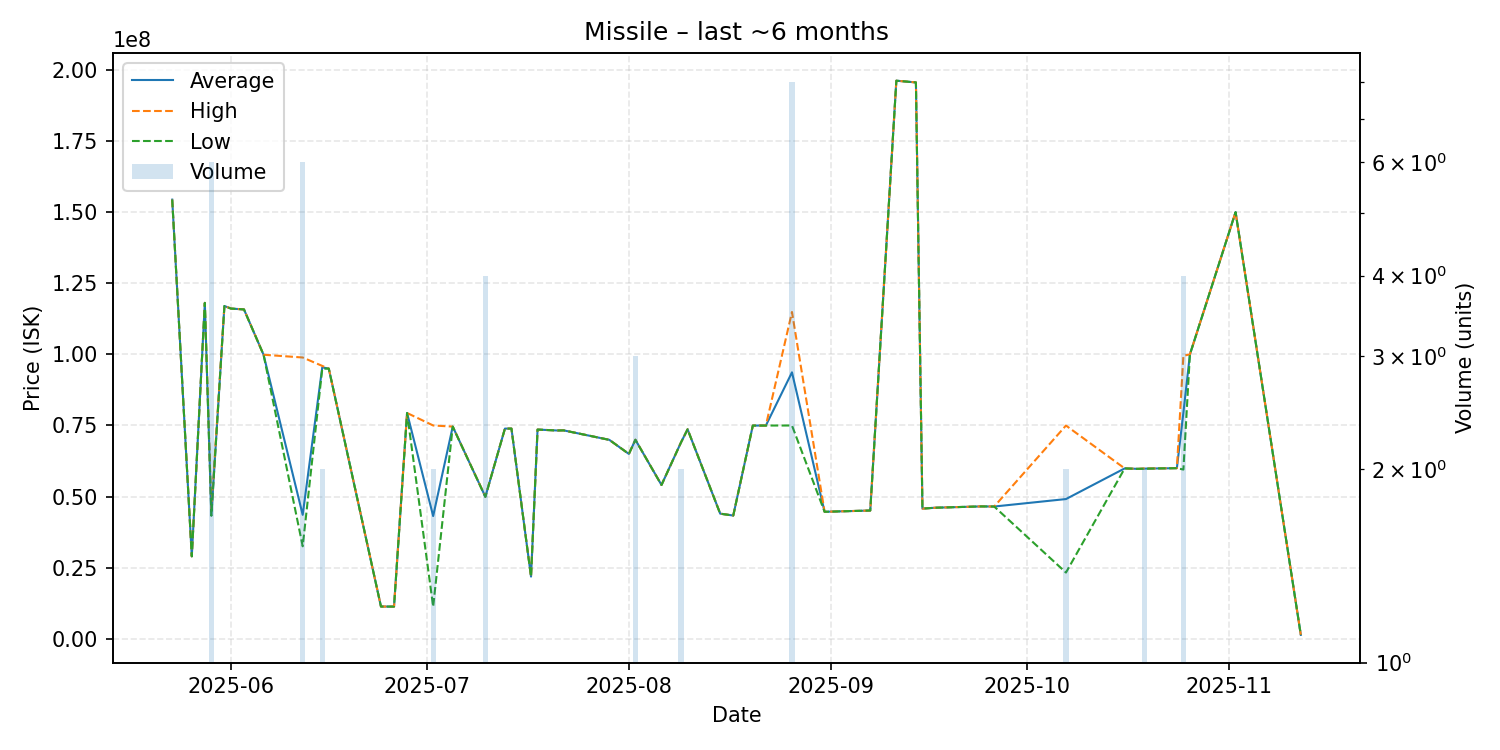

The file beside this chart, header and first rows:
date, average, highest, lowest, order_count, volume
2025-05-23, 154400000, 154400000, 154400000, 1, 1
2025-05-26, 29000000, 29000000, 29000000, 1, 1
2025-05-28, 118100000, 118100000, 118100000, 1, 1
2025-05-29, 43338333, 45055000, 43305000, 5, 6
2025-05-31, 117000000, 117000000, 117000000, 1, 1
2025-06-01, 116100000, 116100000, 116100000, 1, 1
2025-06-03, 115800000, 115800000, 115800000, 1, 1
2025-06-06, 99870000, 99870000, 99870000, 1, 1
2025-06-12, 43583333, 98900000, 32540000, 4, 6
2025-06-15, 95445000, 95940000, 94950000, 2, 2
2025-06-16, 94990000, 94990000, 94990000, 1, 1
2025-06-24, 11350000, 11350000, 11350000, 1, 1
2025-06-26, 11330000, 11330000, 11330000, 1, 1
2025-06-28, 79390000, 79390000, 79390000, 1, 1
2025-07-02, 43160000, 75000000, 11320000, 2, 2
2025-07-05, 74610000, 74610000, 74610000, 1, 1
2025-07-10, 49935000, 50000000, 49910000, 3, 4
2025-07-13, 73900000, 73900000, 73900000, 1, 1
2025-07-14, 73910000, 73910000, 73910000, 1, 1
2025-07-17, 21880000, 21880000, 21880000, 1, 1
2025-07-18, 73560000, 73560000, 73560000, 1, 1
2025-07-21, 73240000, 73240000, 73240000, 1, 1
2025-07-22, 73280000, 73280000, 73280000, 1, 1
2025-07-29, 69950000, 69950000, 69950000, 1, 1
2025-08-01, 65000000, 65000000, 65000000, 1, 1
2025-08-02, 69973333, 70000000, 69960000, 3, 3
2025-08-06, 54080000, 54080000, 54080000, 1, 1
2025-08-09, 69085000, 69090000, 69080000, 2, 2
2025-08-10, 73650000, 73650000, 73650000, 1, 1
2025-08-15, 44000000, 44000000, 44000000, 1, 1
2025-08-17, 43340000, 43340000, 43340000, 1, 1
2025-08-20, 74970000, 74970000, 74970000, 1, 1
2025-08-22, 74980000, 74980000, 74980000, 1, 1
2025-08-26, 93682500, 114900000, 74990000, 5, 8
2025-08-31, 44660000, 44660000, 44660000, 1, 1
2025-09-07, 45100000, 45100000, 45100000, 1, 1
2025-09-11, 196200000, 196200000, 196200000, 1, 1
2025-09-14, 195600000, 195600000, 195600000, 1, 1
2025-09-15, 45780000, 45780000, 45780000, 1, 1
2025-09-17, 46090000, 46090000, 46090000, 1, 1
2025-09-24, 46550000, 46550000, 46550000, 1, 1
2025-09-26, 46510000, 46510000, 46510000, 1, 1
2025-10-07, 49135000, 74980000, 23290000, 2, 2
2025-10-16, 59910000, 59910000, 59910000, 1, 1
2025-10-18, 59750000, 59750000, 59750000, 1, 1
2025-10-19, 59840000, 59890000, 59790000, 2, 2
2025-10-21, 59900000, 59900000, 59900000, 1, 1
2025-10-23, 59960000, 59960000, 59960000, 1, 1
2025-10-24, 60000000, 60000000, 60000000, 1, 1
2025-10-25, 79500000, 99500000, 59500000, 4, 4
2025-10-26, 100000000, 100000000, 100000000, 1, 1
2025-11-02, 150000000, 150000000, 150000000, 1, 1
2025-11-12, 1390000, 1390000, 1390000, 1, 1
